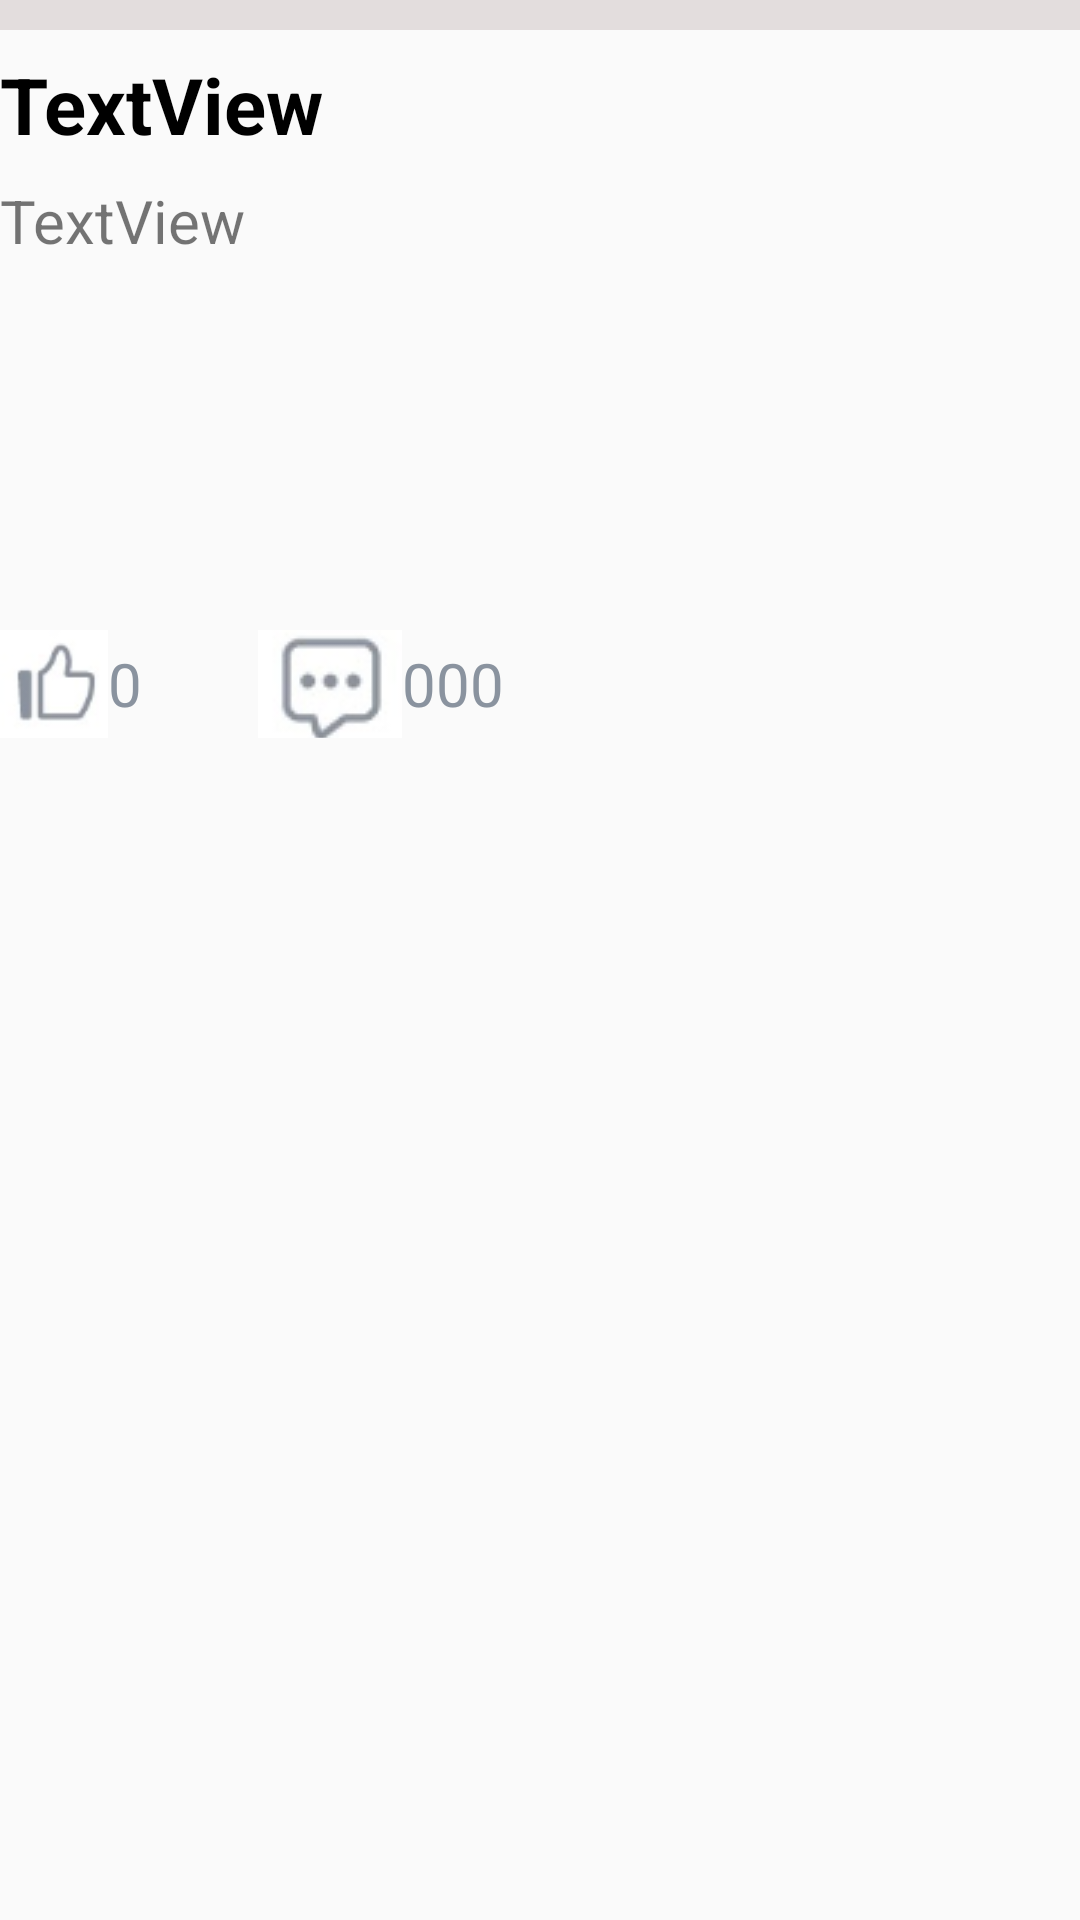

Produce the Android XML layout that renders to this screen, including the resource entries it uses.
<!-- AndroidManifest.xml: activity theme Theme.Niumo -->
<!-- res/layout/article.xml -->
<?xml version="1.0" encoding="utf-8"?>
<LinearLayout xmlns:android="http://schemas.android.com/apk/res/android"
    android:layout_width="match_parent"
    android:layout_height="wrap_content"
    android:orientation="vertical">

    <TextView
        android:id="@+id/textView11"
        android:layout_width="match_parent"
        android:layout_height="10dp"
        android:background="#E3DDDD" />

    <TextView
        android:id="@+id/articleTitle"
        android:layout_width="match_parent"
        android:layout_height="50dp"
        android:gravity="center_vertical"
        android:text="TextView"
        android:textColor="#000000"
        android:textSize="26sp"
        android:textStyle="bold" />

    <LinearLayout
        android:layout_width="match_parent"
        android:layout_height="150dp"
        android:orientation="horizontal">

        <LinearLayout
            android:layout_width="match_parent"
            android:layout_height="match_parent"
            android:orientation="vertical">

            <LinearLayout
                android:layout_width="match_parent"
                android:layout_height="wrap_content"
                android:orientation="horizontal">

                <TextView
                    android:id="@+id/articleContent"
                    android:layout_width="wrap_content"
                    android:layout_height="match_parent"
                    android:layout_weight="1"
                    android:text="TextView"
                    android:textSize="20sp" />

                <ImageView
                    android:id="@+id/picture"
                    android:layout_width="150dp"
                    android:layout_height="match_parent"
                    android:scaleType="centerCrop"
                    android:src="@drawable/img_1" />
            </LinearLayout>
        </LinearLayout>



    </LinearLayout>

    <LinearLayout
        android:layout_width="match_parent"
        android:layout_height="wrap_content"
        android:orientation="horizontal">

        <ImageView
            android:id="@+id/imageView"
            android:layout_width="36dp"
            android:layout_height="36dp"
            android:scaleType="centerCrop"
            android:src="@drawable/img_2" />

        <TextView
            android:id="@+id/likes"
            android:layout_width="50dp"
            android:layout_height="36dp"
            android:gravity="center_vertical"
            android:text="0"
            android:textColor="#8A939F"
            android:textSize="20sp" />

        <ImageView
            android:id="@+id/imageView2"
            android:layout_width="wrap_content"
            android:layout_height="36dp"
            android:scaleType="centerCrop"
            android:src="@drawable/img_3" />

        <TextView
            android:id="@+id/comments"
            android:layout_width="wrap_content"
            android:layout_height="36dp"
            android:gravity="center_vertical"
            android:text="000"
            android:textColor="#8A939F"
            android:textSize="20sp" />
    </LinearLayout>
</LinearLayout>
<!-- resources referenced by this layout -->
<resources>
  <!-- drawable img_2: png bitmap (drawable, 2258 bytes) -->
  <!-- drawable img_3: png bitmap (drawable, 2755 bytes) -->
  <style name="Theme.Niumo" parent="android:Theme.Material.Light.NoActionBar" />
</resources>
